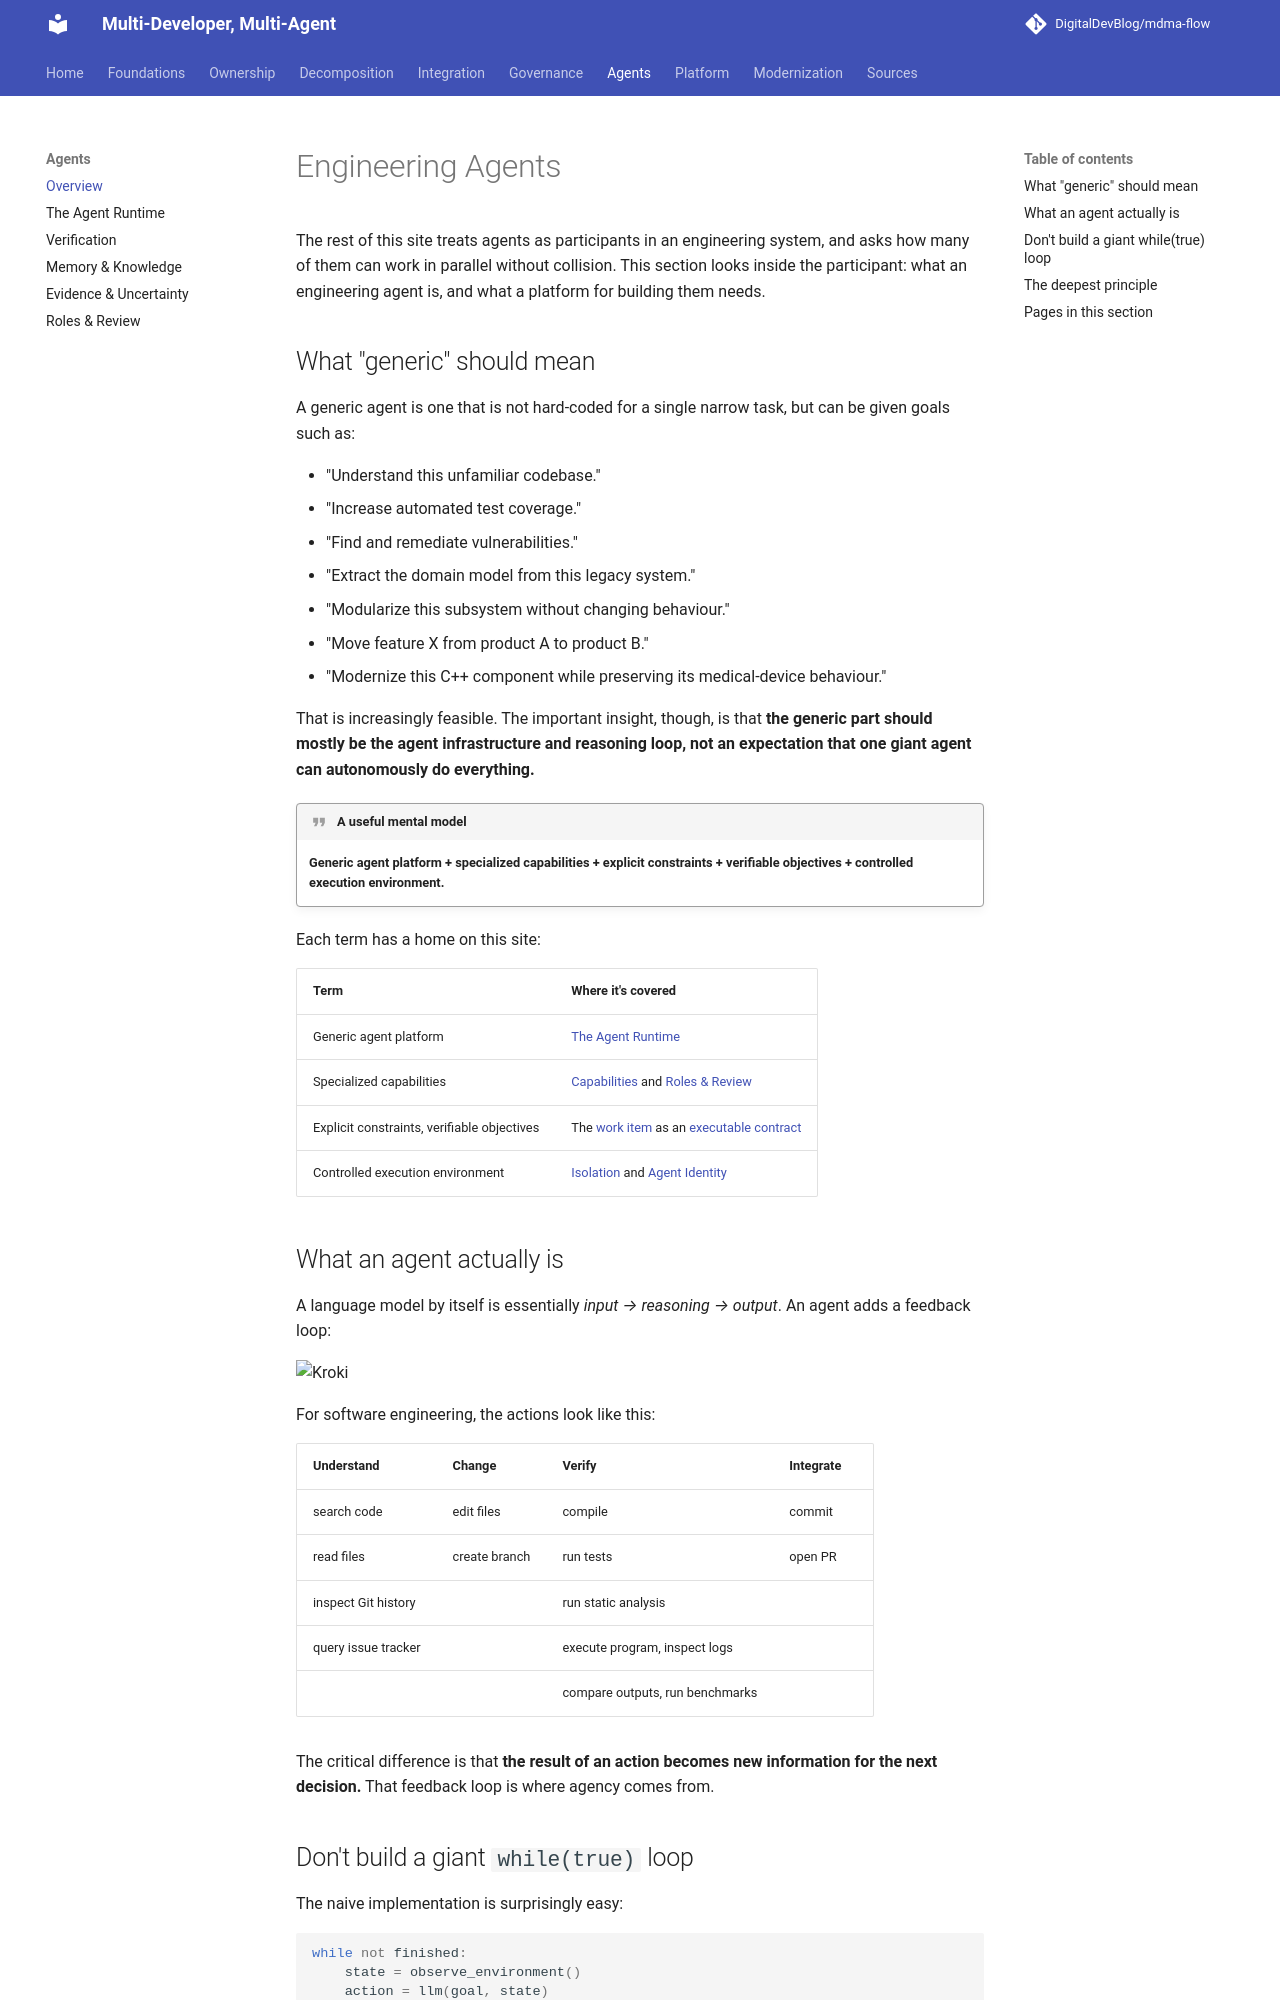

repository: DigitalDevBlog/mdma-flow · page: 0.1/agents/index.html · generator: mkdocs

# Engineering Agents

The rest of this site treats agents as participants in an engineering system, and asks how many
of them can work in parallel without collision. This section looks inside the participant: what
an engineering agent is, and what a platform for building them needs.

## What "generic" should mean

A generic agent is one that is not hard-coded for a single narrow task, but can be given goals
such as:

* "Understand this unfamiliar codebase."
* "Increase automated test coverage."
* "Find and remediate vulnerabilities."
* "Extract the domain model from this legacy system."
* "Modularize this subsystem without changing behaviour."
* "Move feature X from product A to product B."
* "Modernize this C++ component while preserving its medical-device behaviour."

That is increasingly feasible. The important insight, though, is that **the generic part should
mostly be the agent infrastructure and reasoning loop, not an expectation that one giant agent
can autonomously do everything.**

!!! quote "A useful mental model"
    **Generic agent platform + specialized capabilities + explicit constraints + verifiable
    objectives + controlled execution environment.**

Each term has a home on this site:

| Term | Where it's covered |
|------|--------------------|
| Generic agent platform | [The Agent Runtime](runtime.md) |
| Specialized capabilities | [Capabilities](runtime.md#separate-intelligence-from-capabilities) and [Roles & Review](roles.md) |
| Explicit constraints, verifiable objectives | The [work item](../platform/primitives.md) as an [executable contract](verification.md) |
| Controlled execution environment | [Isolation](../foundations/isolation.md) and [Agent Identity](../governance/agent-identity.md) |

## What an agent actually is

A language model by itself is essentially *input → reasoning → output*. An agent adds a feedback
loop:

```kroki-d2
direction: down

goal: "Goal" {
  style.fill: "#fff9db"
}
understand: "Understand state"
decide: "Decide next action"
execute: "Execute action"
observe: "Observe result"

goal -> understand -> decide -> execute -> observe
observe -> understand: "new information" {
  style.stroke-dash: 4
}
```

For software engineering, the actions look like this:

| Understand | Change | Verify | Integrate |
|------------|--------|--------|-----------|
| search code | edit files | compile | commit |
| read files | create branch | run tests | open PR |
| inspect Git history | | run static analysis | |
| query issue tracker | | execute program, inspect logs | |
| | | compare outputs, run benchmarks | |

The critical difference is that **the result of an action becomes new information for the next
decision.** That feedback loop is where agency comes from.
